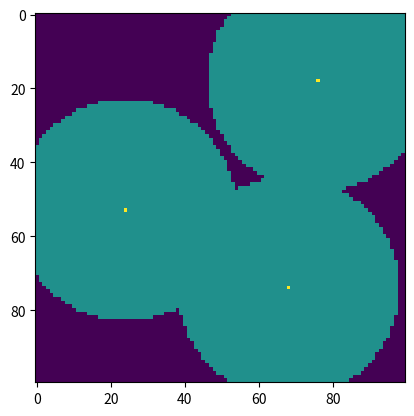

Reproduce this figure in Python.
import numpy as np
import matplotlib.pyplot as plt
import copy

########################################################################
# Utilities
########################################################################

def x(a):
    return a[0]


def y(a):
    return a[1]


def distance(a,b):
    """Euclidean distance (in pixels)."""
    return np.sqrt( (x(a)-x(b))**2 + (y(a)-y(b))**2 )


def highlight_sensors(domain, sensors):
    for s in sensors:
        # `coverage` fills the domain with ones,
        # adding twos will be visible in an image.
        domain[y(s)][x(s)] = 2
    return domain

########################################################################
# Objective functions
########################################################################

def coverage(domain, sensors, sensor_range):
    """Set a given domain's cells to on if they are visible
    from one of the given sensors at the given sensor_range.

    >>> snp.coverage(np.zeros((5,5)),[(2,2)],2)
    array([[ 0.,  0.,  0.,  0.,  0.],
           [ 0.,  1.,  1.,  1.,  0.],
           [ 0.,  1.,  1.,  1.,  0.],
           [ 0.,  1.,  1.,  1.,  0.],
           [ 0.,  0.,  0.,  0.,  0.]])
    """
    for py in range(len(domain)):
        for px in range(len(domain[py])):
            p = (px,py)
            for x in sensors:
                if distance(x,p) < sensor_range:
                    domain[py][px] = 1
                    break
    return domain


# Decoupled from objective functions, so as to be used in display.
def num_to_sensors(sol):
    """Convert a vector of n*2 dimension to an array of n 2-tuples.

    >>> num_to_sensors([0,1,2,3])
    [(0, 1), (2, 3)]
    """
    sensors = []
    for i in range(0,len(sol),2):
        sensors.append( ( int(round(sol[i])), int(round(sol[i+1])) ) )
    return sensors


def bit_to_sensors(sol):
    """Convert an square array of d lines/columns containing n ones
    to an array of n 2-tuples with related coordinates.

    >>> bit_to_sensors([[1,0],[1,0]])
    [(0, 0), (0, 1)]
    """
    sensors = []
    for i in range(len(sol)):
        for j in range(len(sol[i])):
            if sol[i][j] == 1:
                sensors.append( (j,i) )
    return sensors


def bit_cover_sum(sol, domain_width, sensor_range):
    """Compute the coverage quality of the given array of bits."""
    domain = np.zeros((domain_width,domain_width))
    sensors = bit_to_sensors(sol)
    return np.sum(coverage(domain, sensors, sensor_range))


def num_cover_sum(sol, domain_width, sensor_range):
    """Compute the coverage quality of the given vector."""
    domain = np.zeros((domain_width,domain_width))
    sensors = num_to_sensors(sol)
    return np.sum(coverage(domain, sensors, sensor_range))


def make_func(cover, **kwargs):
    """Make an objective function from the given function.
    An objective function takes a solution and returns a scalar."""
    def f(sol):
        return cover(sol,**kwargs)
    return f


########################################################################
# Initialization
########################################################################

def num_rand(dim, scale):
    """Draw a random vector in [0,scale]**dim."""
    return np.random.random(dim) * scale


def bit_rand(domain_width, nb_sensors):
    """"Draw a random domain containing nb_sensors ones."""
    domain = np.zeros( (domain_width,domain_width) )
    for x,y in np.random.randint(0, domain_width, (nb_sensors, 2)):
        domain[y][x] = 1
    return domain


def make_init(init, **kwargs):
    """Make an initialization operator from the given function.
    An init. op. returns a solution."""
    def f():
        return init(**kwargs)
    return f


########################################################################
# Neighborhood
########################################################################

def num_neighb_square(sol, scale):
    """Draw a random vector in a square of witdh `scale`
    around the given one."""
    return sol + np.random.random(len(sol)) * scale - scale/2


def bit_neighb_square(sol, scale):
    """Draw a random array by moving ones to adjacent cells."""
    # Copy, because Python pass by reference
    # and we may not the to alter the original solution.
    new = copy.copy(sol)
    for py in range(len(sol)):
        for px in range(len(sol[py])):
            if sol[py][px] == 1:
                new[py][px] = 0 # Remove original position.
                d = np.random.randint(-scale//2,scale//2,2)
                new[py+y(d)][px+x(d)] = 1
    return new


def make_neig(neighb, **kwargs):
    """Make an neighborhood operator from the given function.
    A neighb. op. takes a solution and returns another one."""
    def f(sol):
        return neighb(sol, **kwargs)
    return f


########################################################################
# Stopping criterions
########################################################################

def iter_max(val, sol, nb_it):
    """Return a generator of nb_it items."""
    # Directly return the `range` generator.
    return range(nb_it)


def make_iter(iters, **kwargs):
    """Make an iterations operator from the given function.
    A iter. op. takes a value and a solution and returns
    the current number of iterations."""
    def cont(val, sol):
        return iters(val, sol, **kwargs)
    return cont


########################################################################
# Algorithms
########################################################################

def search(func, init, neighb, iters):
    """Iterative randomized heuristic template."""
    best_sol = init()
    best_val = func(best_sol)
    for i in iters(best_val, best_sol):
        sol = neighb(best_sol)
        val = func(sol)
        if val > best_val:
            best_val = val
            best_sol = sol
    return val,sol


# TODO add a population-based stochastic heuristic template.


########################################################################
# Interface
########################################################################

if __name__=="__main__":
    import argparse

    # Dimension of the search space.
    d = 2

    can = argparse.ArgumentParser()

    can.add_argument("-n", "--nb-sensors", metavar="NB", default=3, type=int,
            help="Number of sensors")

    can.add_argument("-r", "--sensor-range", metavar="RATIO", default=0.3, type=float,
            help="Sensors' range (as a fraction of domain width)")

    can.add_argument("-w", "--domain-width", metavar="NB", default=100, type=int,
            help="Domain width (a number of cells)")

    can.add_argument("-i", "--iters", metavar="NB", default=100, type=int,
            help="Maximum number of iterations")

    can.add_argument("-s", "--seed", metavar="VAL", default=0, type=int,
            help="Random pseudo-generator seed (0 for epoch)")

    solvers = ["num_greedy","bit_greedy"]
    can.add_argument("-m", "--solver", metavar="NAME", choices=solvers, default="num_greedy",
            help="Solver to use, among: "+", ".join(solvers))

    # TODO add the corresponding stopping criterion.
    can.add_argument("-t", "--target", metavar="VAL", default=1e-3, type=float,
            help="Function value target delta")

    the = can.parse_args()

    # Minimum checks.
    assert(0 < the.nb_sensors)
    assert(0 < the.sensor_range <= 1)
    assert(0 < the.domain_width)
    assert(0 < the.iters)

    # Do not forget the seed option,
    # in case you would start "runs" in parallel.
    np.random.seed(the.seed)

    domain = np.zeros((the.domain_width, the.domain_width))

    if the.solver == "num_greedy":
        val,sol = search(
                make_func(num_cover_sum,
                    domain_width = the.domain_width,
                    sensor_range = the.sensor_range * the.domain_width),
                make_init(num_rand,
                    dim = d * the.nb_sensors,
                    scale = the.domain_width),
                make_neig(num_neighb_square,
                    scale = the.domain_width/10), # TODO think of an alternative.
                make_iter(iter_max,
                    nb_it = the.iters)
            )
        sensors = num_to_sensors(sol)

    elif the.solver == "bit_greedy":
        val,sol = search(
                make_func(bit_cover_sum,
                    domain_width = the.domain_width,
                    sensor_range = the.sensor_range),
                make_init(bit_rand,
                    domain_width = the.domain_width,
                    nb_sensors = the.nb_sensors),
                make_neig(bit_neighb_square,
                    scale = the.domain_width/10),
                make_iter(iter_max,
                    nb_it = the.iters)
            )
        sensors = bit_to_sensors(sol)

    # TODO add a simulated annealing solver.

    # Fancy output.
    print(val,":",sensors)

    domain = coverage(domain, sensors,
            the.sensor_range * the.domain_width)
    domain = highlight_sensors(domain, sensors)
    plt.imshow(domain)
    plt.show()
